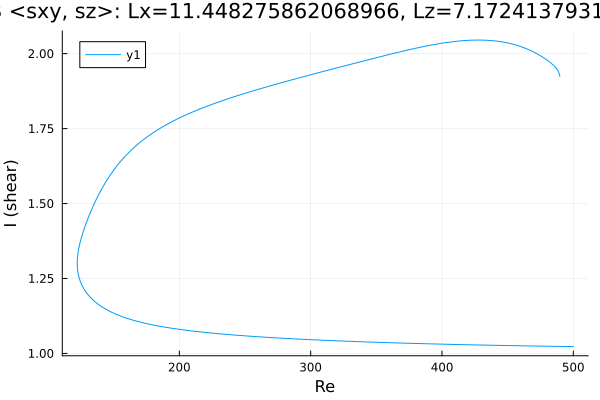

Source data for this figure (header and first rows):
Re, shear
489.7, 1.924
489.7, 1.924
489.7, 1.924
489.7, 1.924
489.7, 1.924
489.7, 1.924
489.7, 1.924
489.7, 1.924
489.7, 1.924
489.7, 1.924
489.7, 1.926
489.7, 1.927
489.6, 1.929
488.2, 1.944
486.8, 1.953
485.4, 1.959
484, 1.965
484, 1.965
482.5, 1.97
481.1, 1.975
479.7, 1.979
478.3, 1.984
476.9, 1.988
475.5, 1.992
474.1, 1.995
472.6, 1.999
471.2, 2.002
469.8, 2.005
469.4, 2.006
468, 2.009
466.6, 2.012
465.2, 2.015
463.8, 2.017
462.3, 2.02
462, 2.02
460.6, 2.023
459.2, 2.025
457.8, 2.027
456.3, 2.029
454.9, 2.031
453.5, 2.032
452.1, 2.034
450.7, 2.035
449.3, 2.036
447.9, 2.038
446.4, 2.039
445, 2.04
443.6, 2.041
442.2, 2.042
440.8, 2.042
439.4, 2.043
438, 2.044
436.5, 2.044
435.1, 2.044
433.7, 2.045
432.3, 2.045
430.9, 2.045
429.5, 2.045
428.1, 2.045
426.6, 2.045
... 548 more rows
